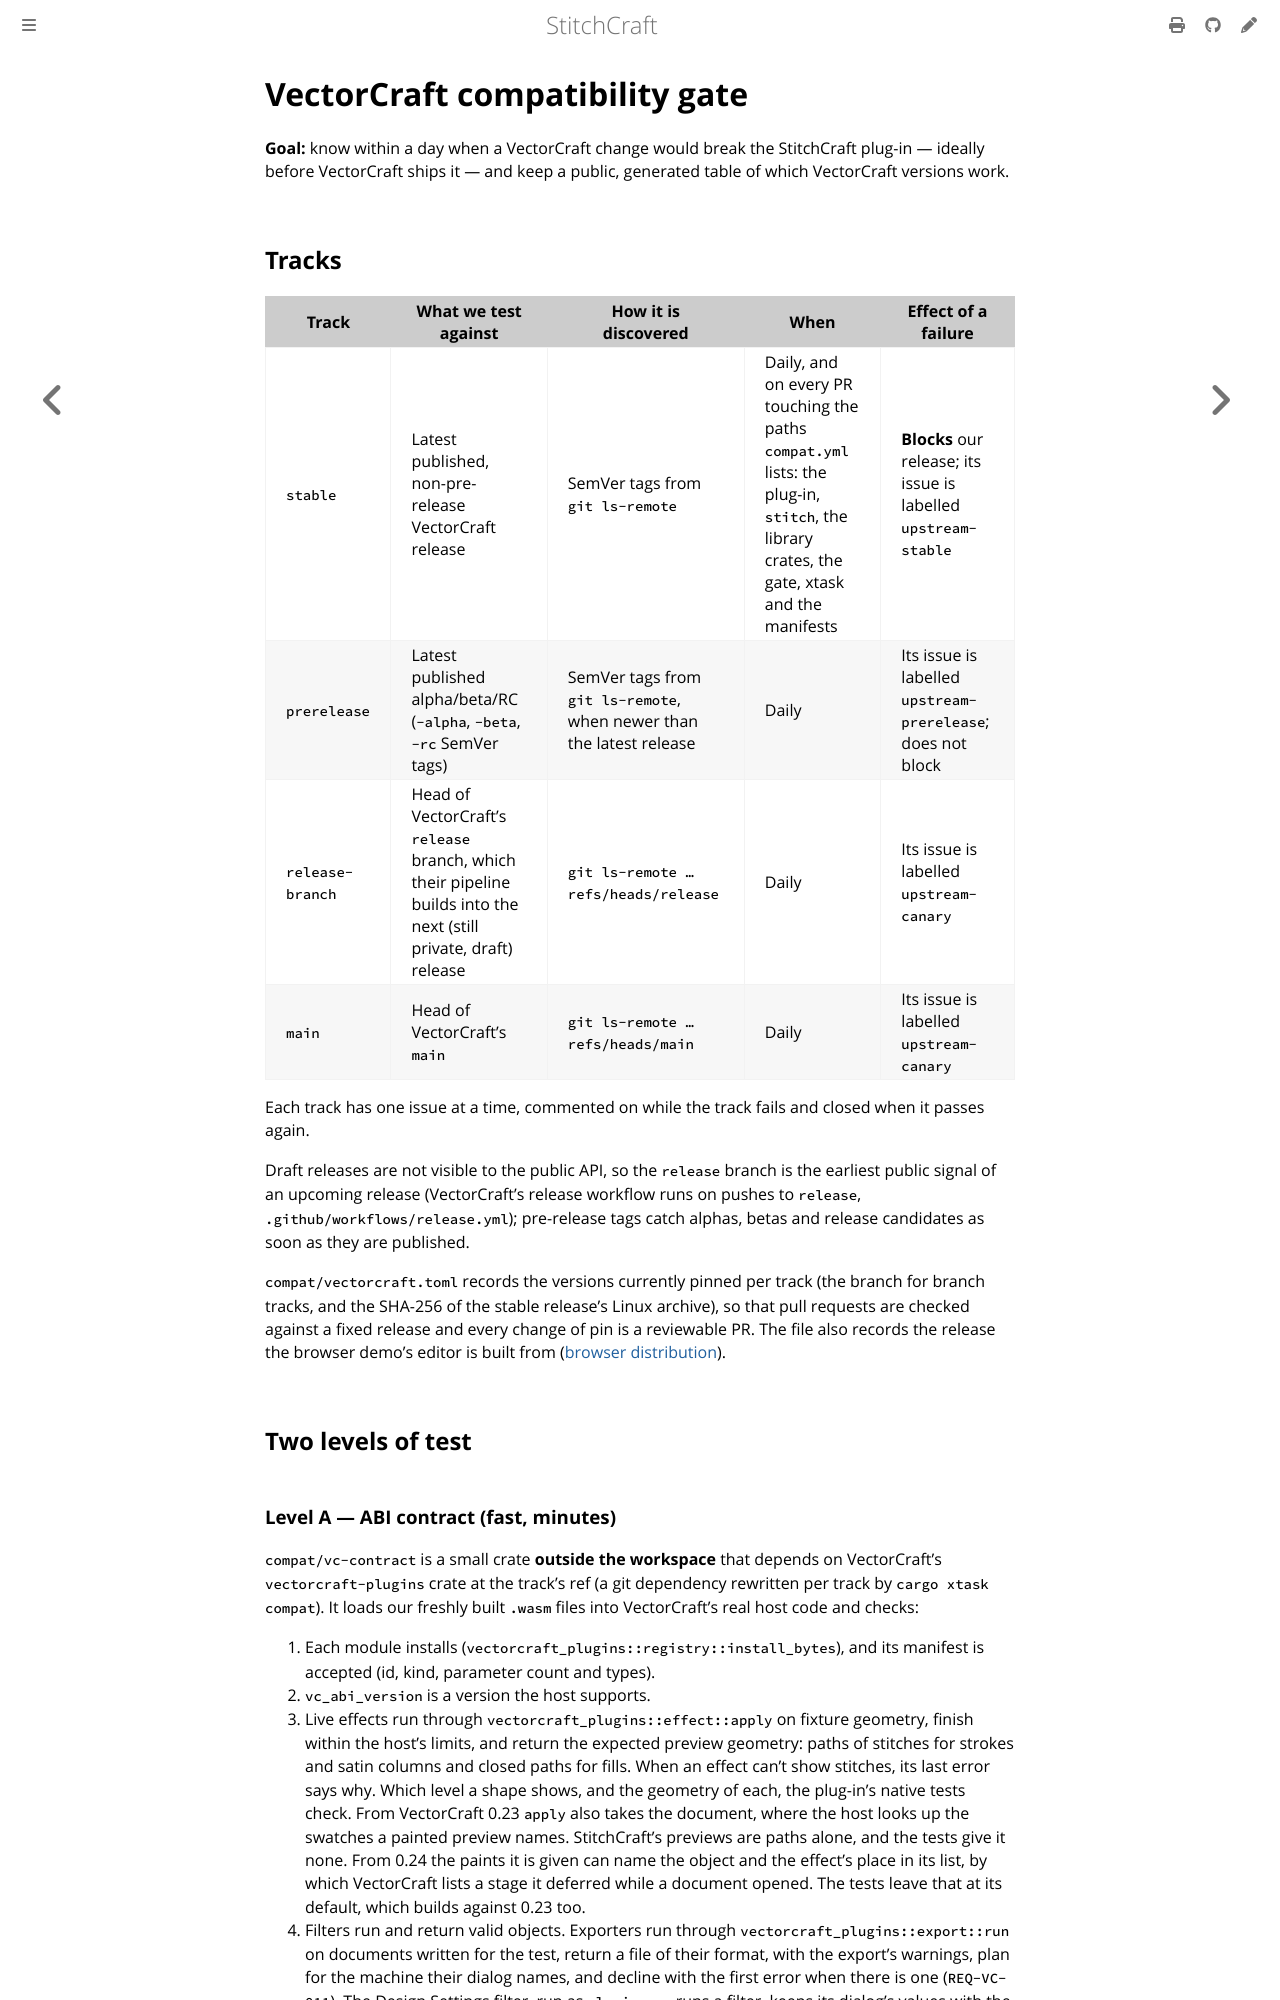

repository: KaboomFox/stitchcraft · page: dev/design/compatibility-gate.html · generator: mdbook

# VectorCraft compatibility gate

**Goal:** know within a day when a VectorCraft change would break the StitchCraft plug-in — ideally
before VectorCraft ships it — and keep a public, generated table of which VectorCraft versions work.

## Tracks

| Track | What we test against | How it is discovered | When | Effect of a failure |
|---|---|---|---|---|
| `stable` | Latest published, non-pre-release VectorCraft release | SemVer tags from `git ls-remote` | Daily, and on every PR touching the paths `compat.yml` lists: the plug-in, `stitch`, the library crates, the gate, xtask and the manifests | **Blocks** our release; its issue is labelled `upstream-stable` |
| `prerelease` | Latest published alpha/beta/RC (`-alpha`, `-beta`, `-rc` SemVer tags) | SemVer tags from `git ls-remote`, when newer than the latest release | Daily | Its issue is labelled `upstream-prerelease`; does not block |
| `release-branch` | Head of VectorCraft's `release` branch, which their pipeline builds into the next (still private, draft) release | `git ls-remote … refs/heads/release` | Daily | Its issue is labelled `upstream-canary` |
| `main` | Head of VectorCraft's `main` | `git ls-remote … refs/heads/main` | Daily | Its issue is labelled `upstream-canary` |

Each track has one issue at a time, commented on while the track fails and closed when it passes again.

Draft releases are not visible to the public API, so the `release` branch is the earliest public signal
of an upcoming release (VectorCraft's release workflow runs on pushes to `release`,
`.github/workflows/release.yml`); pre-release tags catch alphas, betas and release candidates as soon as
they are published.

`compat/vectorcraft.toml` records the versions currently pinned per track (the branch for branch tracks,
and the SHA-256 of the stable release's Linux archive), so that pull requests are checked against a fixed
release and every change of pin is a reviewable PR. The file also records the release the browser demo's
editor is built from ([browser distribution](vectorcraft-integration.md#browser-distribution)).

## Two levels of test
